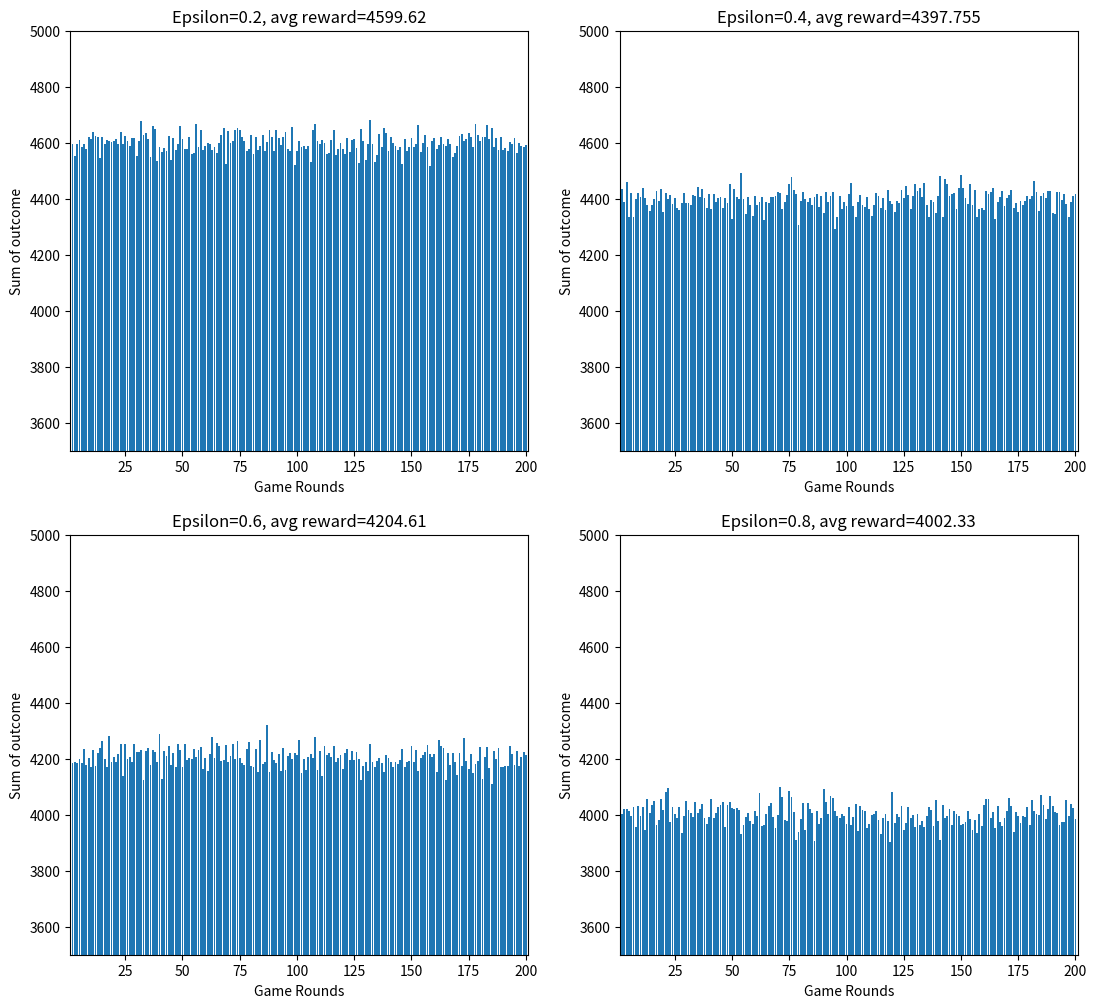

Python code for this plot:
import numpy as npy
import scipy.stats as st
import matplotlib.pyplot as plt

N: int = 6001
realProb = npy.array([0.8, 0.6, 0.5])  # real probability of arms

rea = npy.array([1,3,4,3,2,2,2,2,3])

rea.argmax

def EpsilonGreedy(epsilon: float) -> int:
    sumOfResult: int = 0  # sum of rewards
    theta = npy.zeros(3)  # experienced (posterior) probability
    count = npy.zeros(3)  # pulling count for each arm
    # Generate an r.v. with Bern(epsilon) distribution
    option = npy.random.binomial(1, epsilon, N)
    for t in range(N):
        # exploitation and exploration trade-off
        if option[t] == 0: # exploitation 
            # choose the arm with currently known greatest probability 
            arm = npy.argmax(theta)      
        else:              # exploration
            # randomly choose an arm to explore new possibilities
            arm = npy.random.randint(3)  
        # pull the arm and get the result
        reward = npy.random.binomial(1, realProb[arm])
        sumOfResult += reward
        # update 'count' and 'posterior probability'
        count[arm] += 1
        theta[arm] += (reward - theta[arm]) / count[arm]
    # after the whole game, return the sum of rewards
    return sumOfResult

def RepeatEpsilon(Repeats=200) -> None:
    result = npy.zeros(Repeats)
    epsilon_list = [0.2, 0.4, 0.6, 0.8]
    plt.figure(figsize=(13, 12))
    for k in range(4):
        ep = epsilon_list[k]
        for i in range(Repeats):
            result[i] = EpsilonGreedy(epsilon=ep)
        avg: float = npy.average(result)
        plt.subplot(2, 2, k+1)
        plt.bar(npy.arange(1, len(result)+1, 1), result)
        plt.title("Epsilon={}, avg reward={}".format(ep, avg))
        plt.xlabel("Game Rounds");  plt.ylabel("Sum of outcome")
        plt.xlim(1, len(result)+1); plt.ylim(3500, 5000)
        print("When epsilon={}, average result is {}, variance is {}".format(ep, avg, npy.var(result)))
    plt.show()

if __name__ == '__main__':
    RepeatEpsilon(Repeats=200)
